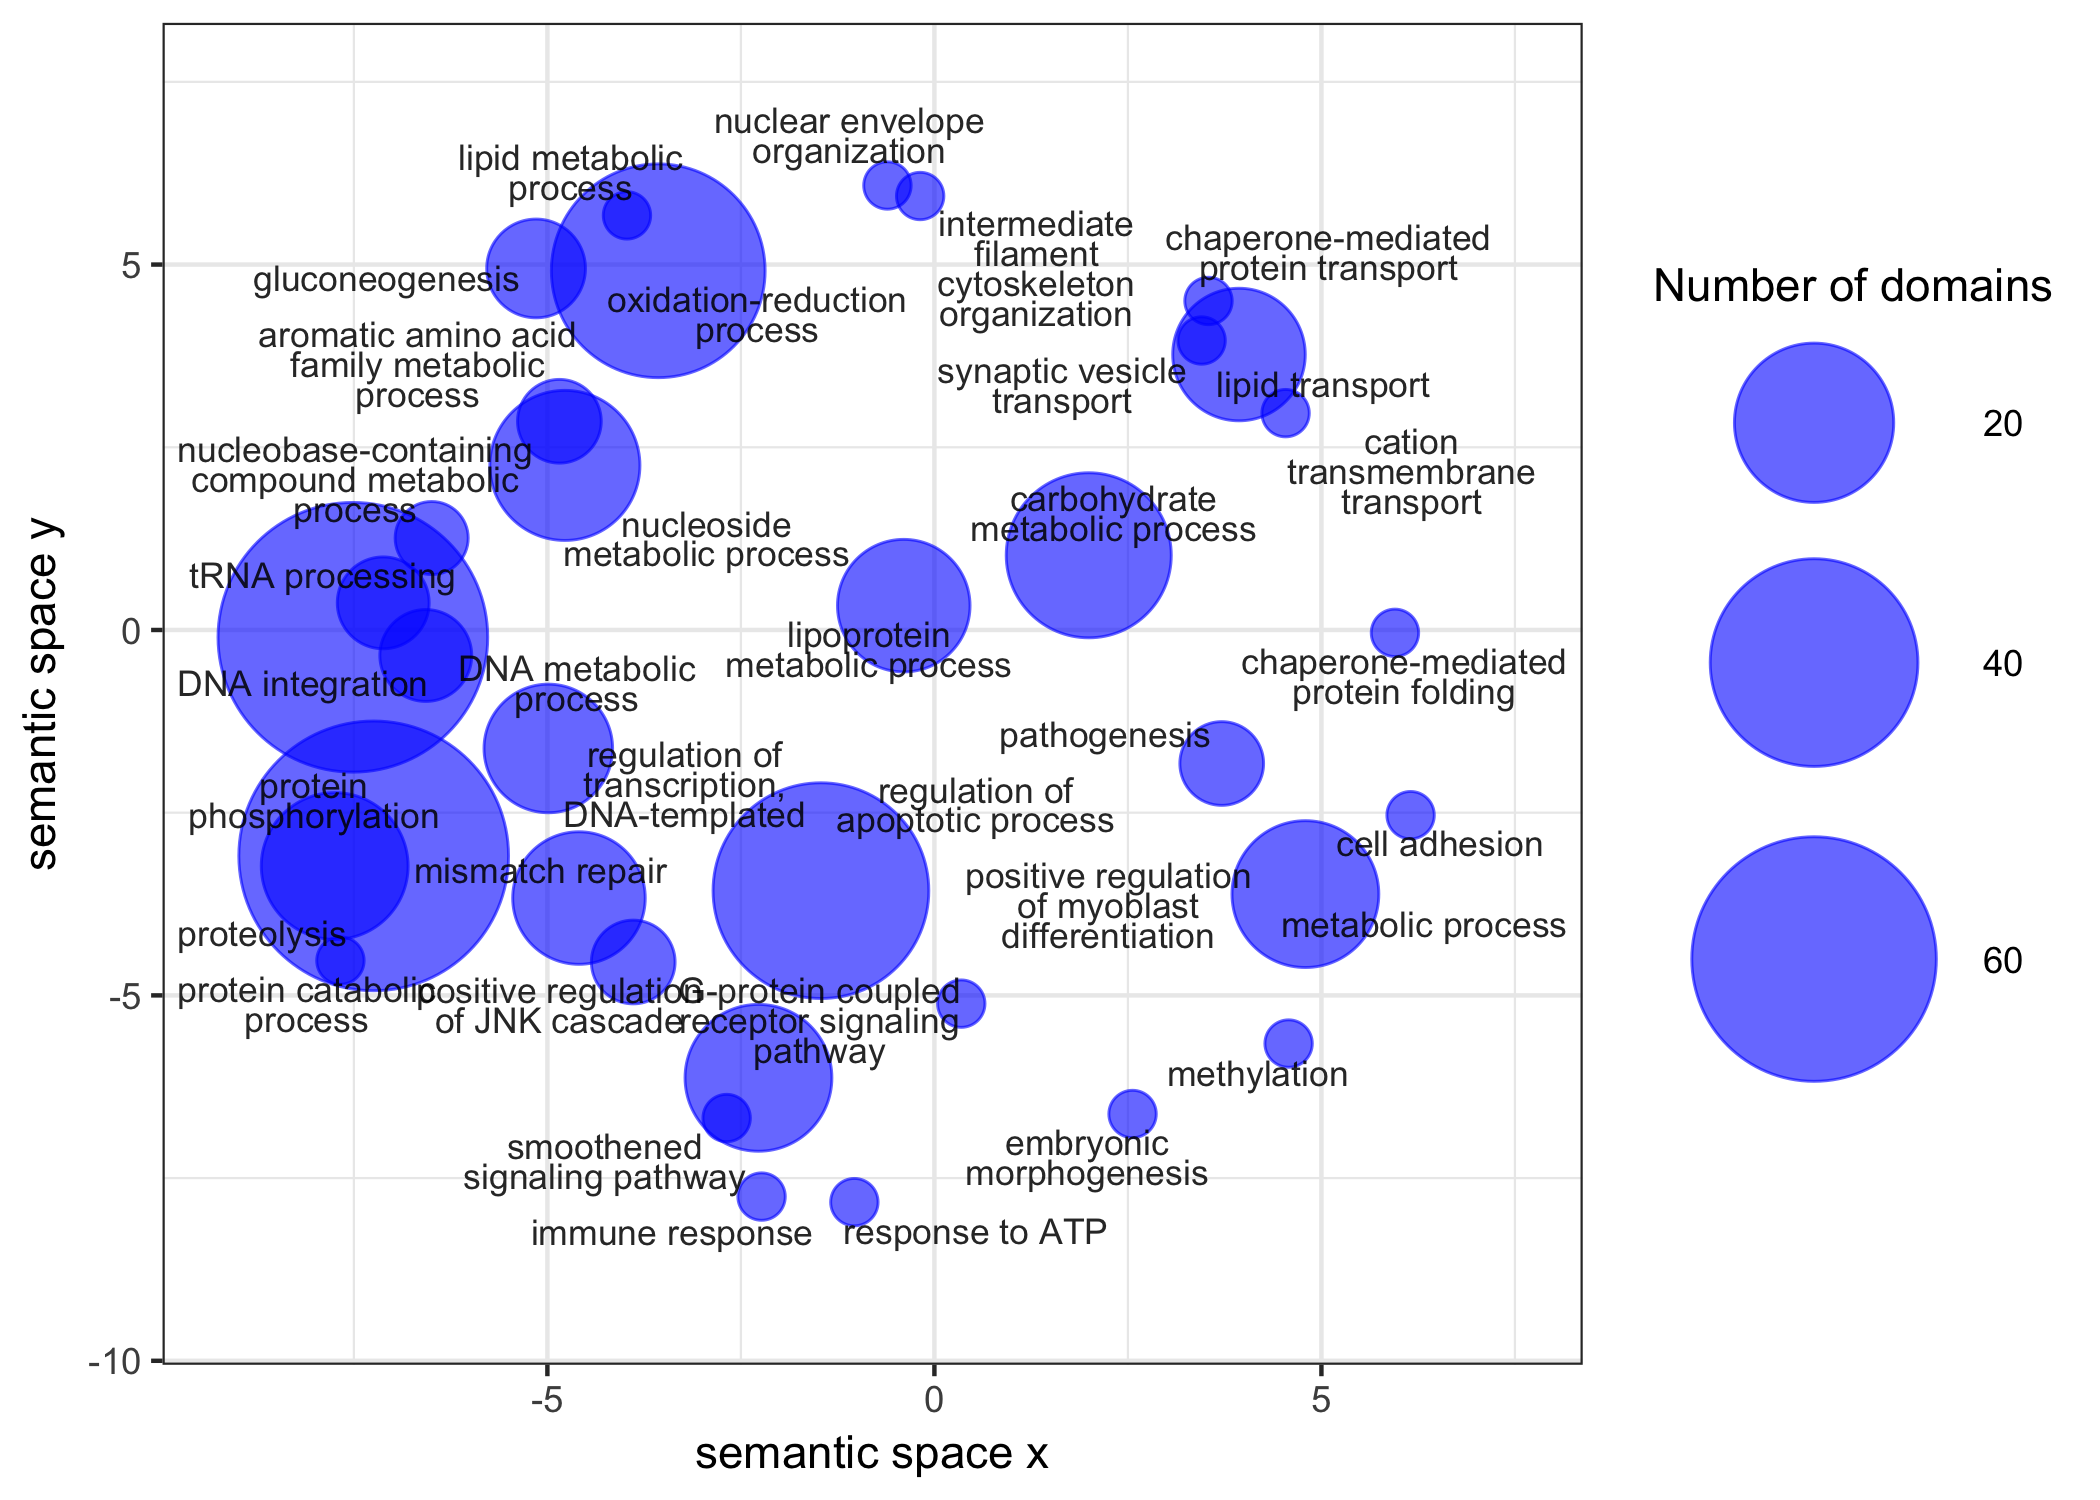

Source data for this figure (header and first rows):
term_ID, description, frequency, plot_X, plot_Y, plot_size, value, uniqueness, dispensability, representative, eliminated
GO:0006468, protein phosphorylation, 4.137%, -7.244, -3.091, 5.725, 76, 0.755, 0.000, 6468, 0
GO:0016567, protein ubiquitination, 0.523%, null, null, 4.827, 1, 0.820, 0.560, 6468, 1
GO:0007155, cell adhesion, 0.544%, 6.152, -2.534, 4.844, 1, 0.964, 0.000, 7155, 0
GO:0008152, metabolic process, 75.387%, 4.793, -3.614, 6.986, 16, 0.991, 0.000, 8152, 0
GO:0009405, pathogenesis, 0.095%, 3.712, -1.827, 4.085, 3, 0.964, 0.000, 9405, 0
GO:0032259, methylation, 3.103%, 4.576, -5.659, 5.600, 1, 0.949, 0.021, 32259, 0
GO:0061077, chaperone-mediated protein folding, 0.043%, 5.950, -0.039, 3.743, 1, 0.935, 0.030, 61077, 0
GO:0042981, regulation of apoptotic process, 0.313%, -1.466, -3.567, 4.604, 44, 0.789, 0.036, 42981, 0
GO:0048598, embryonic morphogenesis, 0.171%, 2.560, -6.623, 4.341, 1, 0.830, 0.067, 48598, 0
GO:0031175, neuron projection development, 0.220%, null, null, 4.451, 1, 0.731, 0.656, 48598, 1
GO:0007411, axon guidance, 0.066%, null, null, 3.930, 1, 0.649, 0.878, 48598, 1
GO:0045664, regulation of neuron differentiation, 0.117%, null, null, 4.177, 1, 0.723, 0.883, 48598, 1
GO:0006869, lipid transport, 0.270%, 3.935, 3.769, 4.539, 12, 0.827, 0.070, 6869, 0
GO:0006629, lipid metabolic process, 3.522%, -3.972, 5.673, 5.655, 1, 0.815, 0.090, 6629, 0
GO:0005975, carbohydrate metabolic process, 5.260%, 1.994, 1.022, 5.829, 22, 0.900, 0.094, 5975, 0
GO:0042157, lipoprotein metabolic process, 0.210%, -0.396, 0.333, 4.431, 12, 0.897, 0.120, 42157, 0
GO:0045104, intermediate filament cytoskeleton organ…, 0.009%, -0.184, 5.938, 3.083, 1, 0.830, 0.124, 45104, 0
GO:0015074, DNA integration, 0.682%, -7.513, -0.100, 4.942, 76, 0.772, 0.172, 15074, 0
GO:0006310, DNA recombination, 1.641%, null, null, 5.323, 31, 0.756, 0.598, 15074, 1
GO:0006260, DNA replication, 1.577%, null, null, 5.306, 1, 0.752, 0.659, 15074, 1
GO:0009116, nucleoside metabolic process, 2.917%, -4.774, 2.252, 5.573, 17, 0.663, 0.229, 9116, 0
GO:0009113, purine nucleobase biosynthetic process, 0.124%, null, null, 4.202, 1, 0.724, 0.560, 9116, 1
GO:0006096, glycolytic process, 0.545%, null, null, 4.844, 5, 0.635, 0.781, 9116, 1
GO:0015969, guanosine tetraphosphate metabolic proce…, 0.065%, null, null, 3.920, 7, 0.719, 0.628, 9116, 1
GO:0015986, ATP synthesis coupled proton transport, 0.411%, null, null, 4.722, 1, 0.598, 0.806, 9116, 1
GO:0007186, G-protein coupled receptor signaling pat…, 0.882%, -2.273, -6.128, 5.054, 16, 0.707, 0.258, 7186, 0
GO:0007264, small GTPase mediated signal transductio…, 0.485%, null, null, 4.794, 8, 0.714, 0.504, 7186, 1
GO:0007165, signal transduction, 6.621%, null, null, 5.929, 76, 0.661, 0.675, 7186, 1
GO:0008033, tRNA processing, 1.345%, -7.121, 0.371, 5.237, 4, 0.776, 0.260, 8033, 0
GO:0000245, spliceosomal complex assembly, 0.043%, null, null, 3.744, 2, 0.767, 0.552, 8033, 1
GO:0051260, protein homooligomerization, 0.106%, null, null, 4.132, 2, 0.871, 0.567, 8033, 1
GO:0033198, response to ATP, 0.009%, -1.034, -7.829, 3.067, 1, 0.854, 0.263, 33198, 0
GO:0098655, cation transmembrane transport, 2.290%, 4.537, 2.967, 5.468, 1, 0.880, 0.295, 98655, 0
GO:0055085, transmembrane transport, 8.916%, null, null, 6.058, 2, 0.885, 0.684, 98655, 1
GO:0006810, transport, 17.616%, null, null, 6.354, 14, 0.883, 0.516, 98655, 1
GO:0055114, oxidation-reduction process, 15.060%, -3.568, 4.915, 6.286, 43, 0.827, 0.300, 55114, 0
GO:0006259, DNA metabolic process, 5.607%, -6.571, -0.349, 5.857, 4, 0.762, 0.336, 6259, 0
GO:0006094, gluconeogenesis, 0.262%, -5.146, 4.947, 4.527, 5, 0.795, 0.338, 6094, 0
GO:0030163, protein catabolic process, 0.997%, -7.674, -4.524, 5.107, 1, 0.835, 0.353, 30163, 0
GO:0006955, immune response, 0.337%, -2.233, -7.753, 4.635, 1, 0.815, 0.354, 6955, 0
GO:0051607, defense response to virus, 0.098%, null, null, 4.098, 1, 0.800, 0.806, 6955, 1
GO:0006998, nuclear envelope organization, 0.016%, -0.607, 6.082, 3.305, 1, 0.826, 0.356, 6998, 0
GO:0009072, aromatic amino acid family metabolic pro…, 0.719%, -4.845, 2.856, 4.965, 3, 0.740, 0.378, 9072, 0
GO:0048489, synaptic vesicle transport, 0.035%, 3.452, 3.961, 3.658, 1, 0.848, 0.390, 48489, 0
GO:0007224, smoothened signaling pathway, 0.038%, -2.684, -6.678, 3.683, 1, 0.752, 0.402, 7224, 0
GO:0035385, Roundabout signaling pathway, 0.006%, null, null, 2.920, 1, 0.773, 0.530, 7224, 1
GO:0072321, chaperone-mediated protein transport, 0.002%, 3.541, 4.502, 2.449, 1, 0.864, 0.407, 72321, 0
GO:0046330, positive regulation of JNK cascade, 0.028%, -3.891, -4.543, 3.549, 3, 0.619, 0.415, 46330, 0
GO:0007250, activation of NF-kappaB-inducing kinase …, 0.008%, null, null, 2.985, 3, 0.674, 0.693, 46330, 1
GO:0008277, regulation of G-protein coupled receptor…, 0.024%, null, null, 3.494, 1, 0.749, 0.571, 46330, 1
GO:0006508, proteolysis, 5.223%, -7.748, -3.230, 5.826, 16, 0.834, 0.448, 6508, 0
GO:0045663, positive regulation of myoblast differen…, 0.006%, 0.347, -5.113, 2.879, 1, 0.755, 0.455, 45663, 0
GO:0006355, regulation of transcription, DNA-templat…, 9.917%, -4.988, -1.621, 6.105, 11, 0.633, 0.466, 6355, 0
GO:0006139, nucleobase-containing compound metabolic…, 26.547%, -6.495, 1.258, 6.532, 2, 0.779, 0.471, 6139, 0
GO:0006298, mismatch repair, 0.165%, -4.592, -3.668, 4.326, 12, 0.664, 0.477, 6298, 0
GO:0000077, DNA damage checkpoint, 0.074%, null, null, 3.976, 2, 0.751, 0.537, 6298, 1
